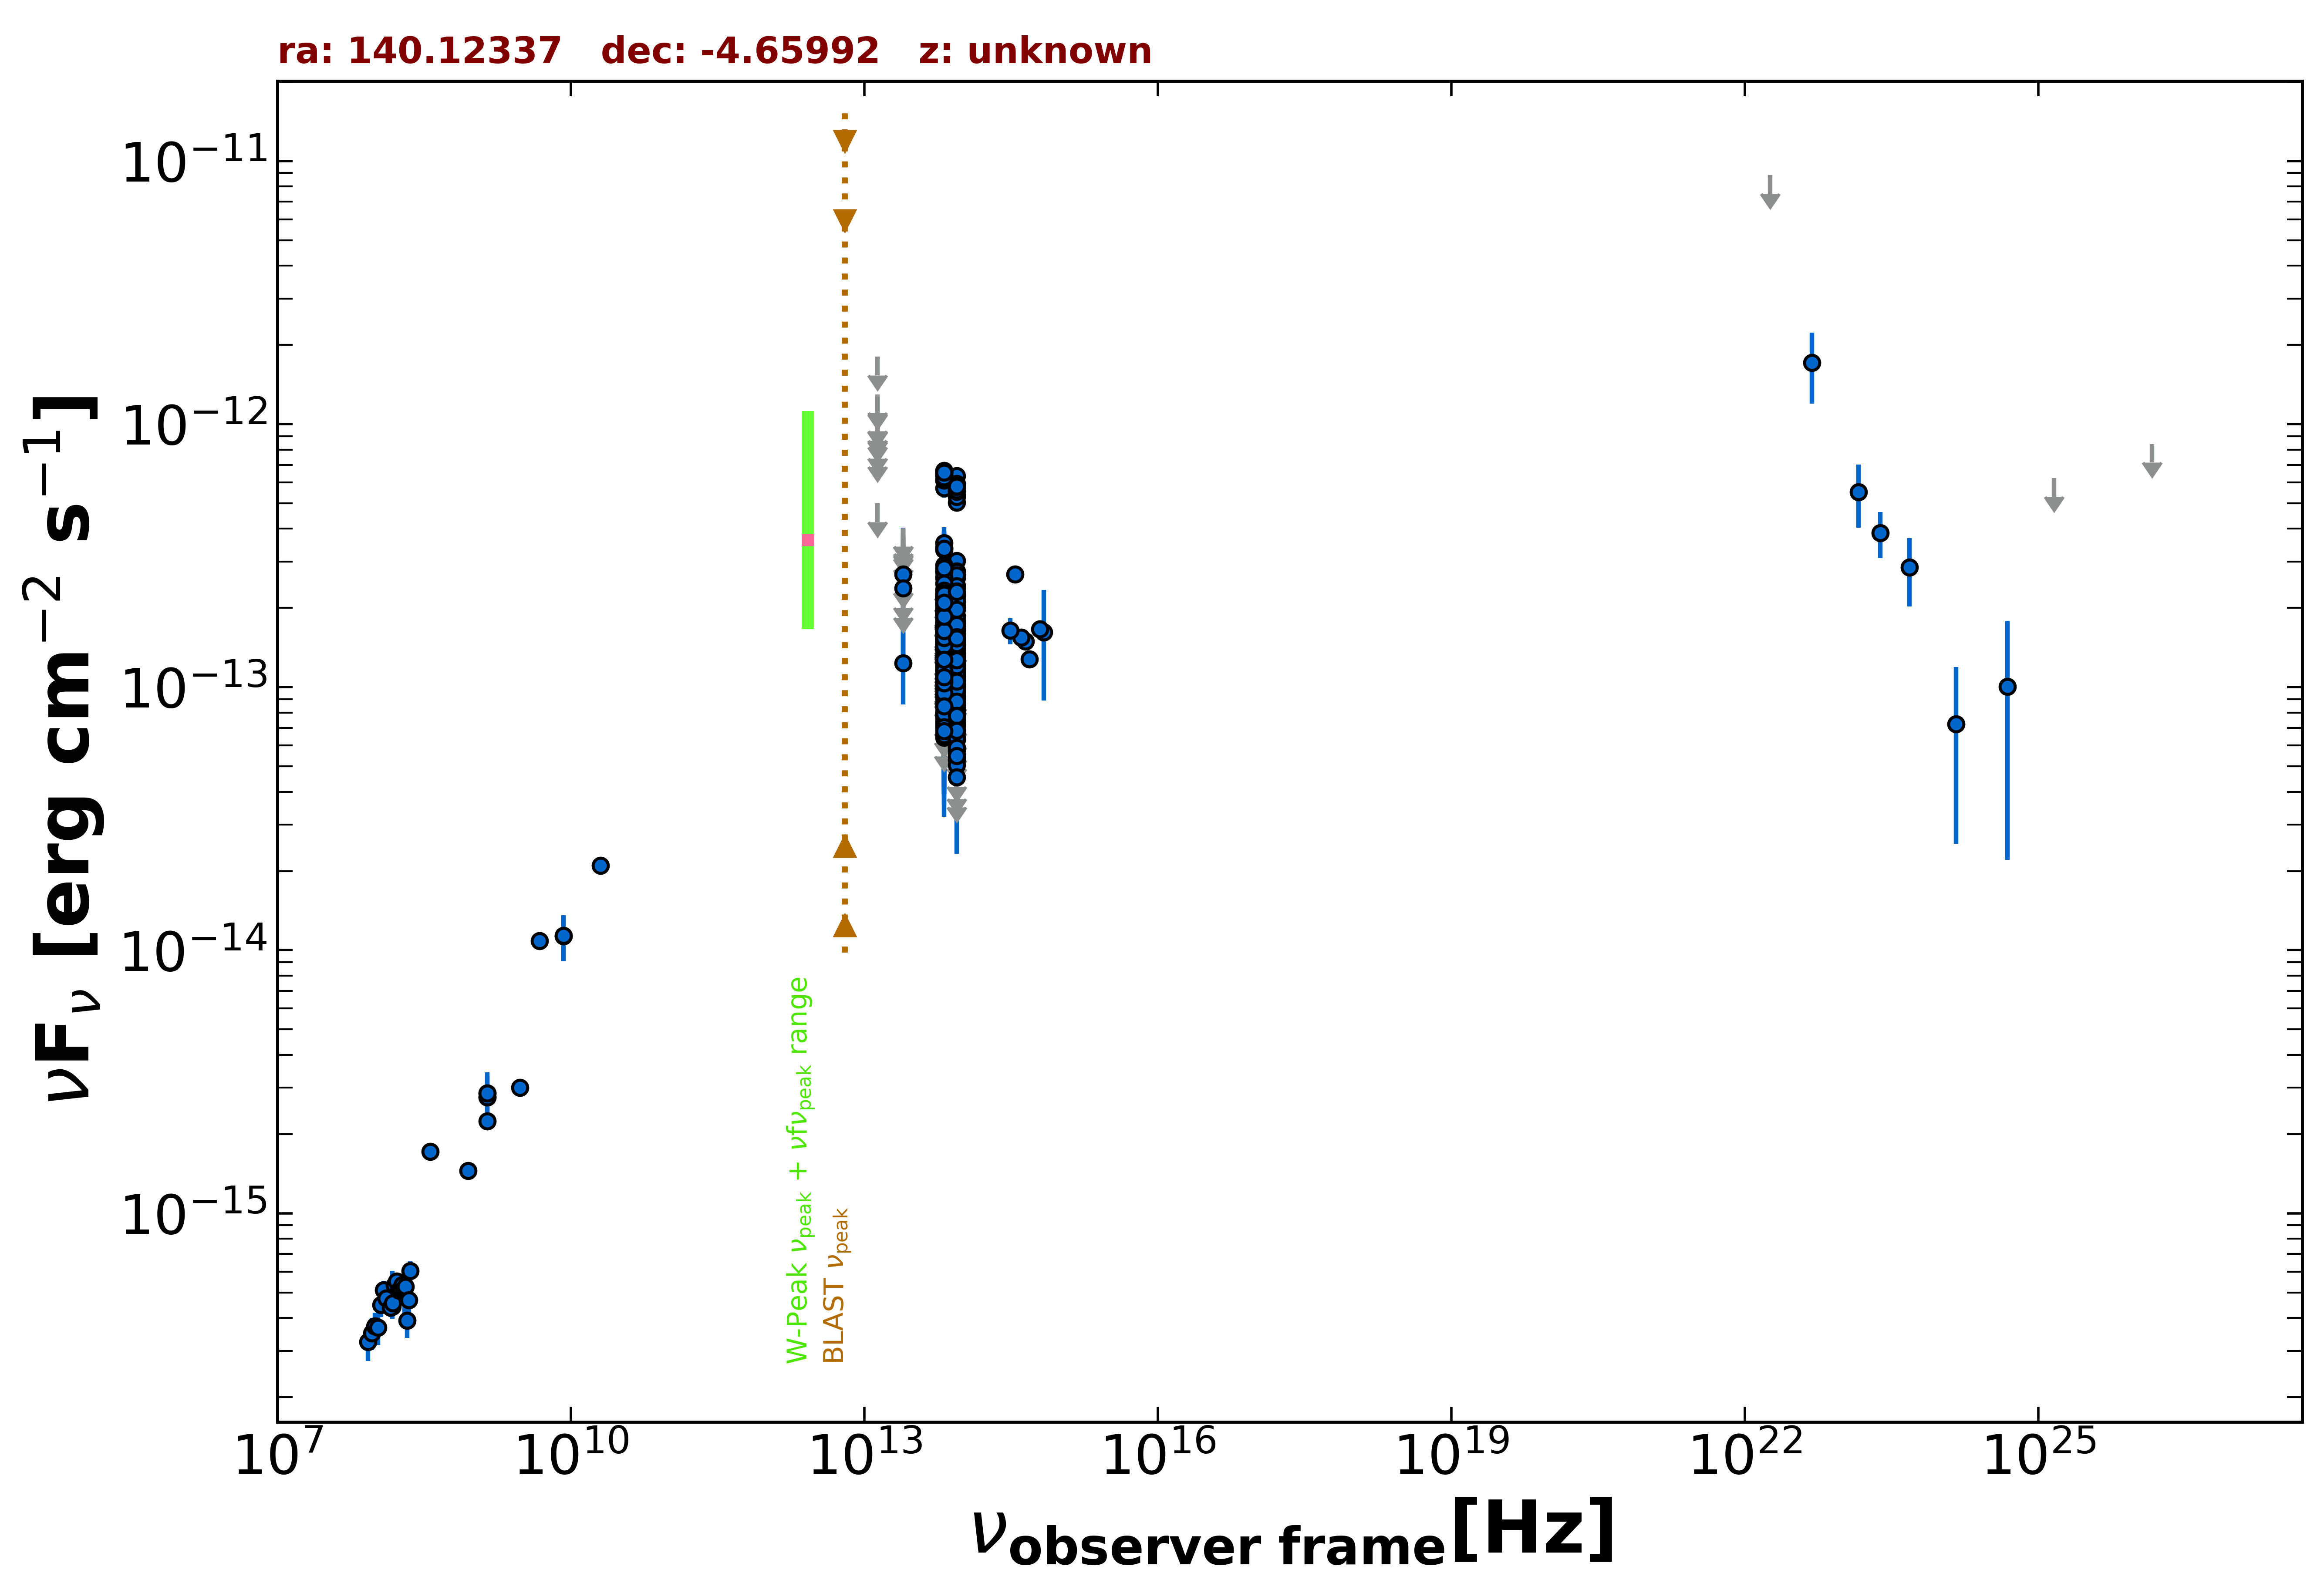

The data file committed next to this chart (first rows):
freq., flux, err_flux, MJD_start, MJD_end, flag, catalog, reference
1.400e+09, 2.857e-15, 2.000e-18, 55000, 55000, , FIRST, White et al. 1997  ApJ  475 479
1.400e+09, 2.758e-15, 8.300e-17, 55000, 55000, , NVSS, Condon et al. 1998  AJ  115  1693
8.870e+08, 1.450e-15, 1.065e-16, 55000, 55000, , RACS, Hale et al. 2021  PASA  38  e058
3.000e+09, 3.008e-15, 1.350e-17, 55000, 55000, , VLASSQL, Gordon et al. 2021  ApJS  255  30
1.500e+08, 4.416e-16, 4.440e-17, 55000, 55000, , TGSS150, Intema et al. 2017  A&A  598  A781
2.000e+10, 2.100e-14, 1.000e-15, 55000, 55000, , AT20G, Murphy et al. 2010  MNRAS  402  2403
8.400e+09, 1.133e-14, 0.000e+00, 55000, 55000, , CRATES, Healey et al. 2007  ApJS  171  61
1.400e+09, 2.240e-15, 0.000e+00, 55000, 55000, , NORTH20, White and Becker  1992  ApJS  79  331
3.650e+08, 1.716e-15, 0.000e+00, 55000, 55000, , NORTH20, White and Becker  1992  ApJS  79  331
4.800e+09, 1.085e-14, 7.700e-16, 55000, 55000, , PMN, Griffith et al. 1993-1996  VizieR  VIII/…
8.817e+13, 1.463e-13, 2.250e-15, 55000, 55000, , UNWISE, Schlafly et al. 2019  ApJS  240  30
6.517e+13, 1.527e-13, 3.450e-15, 55000, 55000, , UNWISE, Schlafly et al. 2019  ApJS  240  30
8.817e+13, 5.302e-14, 4.940e-15, 55000, 55000, , WISE, Wright et al. 2010  AJ  140  1868
6.517e+13, 6.425e-14, 7.175e-15, 55000, 55000, , WISE, Wright et al. 2010  AJ  140  1868
2.498e+13, 1.236e-13, 3.778e-14, 55000, 55000, , WISE, Wright et al. 2010  AJ  140  1868
1.363e+13, 4.998e-13, 0.000e+00, 55000, 55000, UL, WISE, Wright et al. 2010  AJ  140  1868
8.817e+13, 1.081e-13, 2.725e-14, 56784, 56784, , NEOWISE, Mainzer et al. 2014  ApJ  792  30
6.517e+13, 1.598e-13, 0.000e+00, 56784, 56784, UL, NEOWISE, Mainzer et al. 2014  ApJ  792  30
8.817e+13, 1.573e-13, 2.515e-14, 57708, 57708, , NEOWISE, Mainzer et al. 2014  ApJ  792  30
6.517e+13, 1.949e-13, 5.140e-14, 57708, 57708, , NEOWISE, Mainzer et al. 2014  ApJ  792  30
8.817e+13, 1.565e-13, 2.240e-14, 58074, 58074, , NEOWISE, Mainzer et al. 2014  ApJ  792  30
6.517e+13, 1.072e-13, 4.487e-14, 58074, 58074, , NEOWISE, Mainzer et al. 2014  ApJ  792  30
8.817e+13, 1.572e-13, 3.610e-14, 58074, 58074, , NEOWISE, Mainzer et al. 2014  ApJ  792  30
6.517e+13, 1.877e-13, 0.000e+00, 58074, 58074, UL, NEOWISE, Mainzer et al. 2014  ApJ  792  30
8.817e+13, 1.855e-13, 2.710e-14, 58075, 58075, , NEOWISE, Mainzer et al. 2014  ApJ  792  30
6.517e+13, 1.758e-13, 3.800e-14, 58075, 58075, , NEOWISE, Mainzer et al. 2014  ApJ  792  30
8.817e+13, 1.218e-13, 2.255e-14, 58074, 58074, , NEOWISE, Mainzer et al. 2014  ApJ  792  30
6.517e+13, 2.089e-13, 3.420e-14, 58074, 58074, , NEOWISE, Mainzer et al. 2014  ApJ  792  30
8.817e+13, 1.487e-13, 2.240e-14, 58075, 58075, , NEOWISE, Mainzer et al. 2014  ApJ  792  30
6.517e+13, 1.495e-13, 4.055e-14, 58075, 58075, , NEOWISE, Mainzer et al. 2014  ApJ  792  30
8.817e+13, 3.023e-13, 2.310e-14, 58596, 58596, , NEOWISE, Mainzer et al. 2014  ApJ  792  30
6.517e+13, 2.748e-13, 4.425e-14, 58596, 58596, , NEOWISE, Mainzer et al. 2014  ApJ  792  30
8.817e+13, 2.287e-13, 2.340e-14, 58597, 58597, , NEOWISE, Mainzer et al. 2014  ApJ  792  30
6.517e+13, 3.384e-13, 4.125e-14, 58597, 58597, , NEOWISE, Mainzer et al. 2014  ApJ  792  30
8.817e+13, 2.435e-13, 2.720e-14, 58596, 58596, , NEOWISE, Mainzer et al. 2014  ApJ  792  30
6.517e+13, 2.784e-13, 3.855e-14, 58596, 58596, , NEOWISE, Mainzer et al. 2014  ApJ  792  30
8.817e+13, 2.757e-13, 2.470e-14, 58596, 58596, , NEOWISE, Mainzer et al. 2014  ApJ  792  30
6.517e+13, 2.612e-13, 3.405e-14, 58596, 58596, , NEOWISE, Mainzer et al. 2014  ApJ  792  30
8.817e+13, 2.268e-13, 3.250e-14, 58596, 58596, , NEOWISE, Mainzer et al. 2014  ApJ  792  30
6.517e+13, 3.534e-13, 5.260e-14, 58596, 58596, , NEOWISE, Mainzer et al. 2014  ApJ  792  30
8.817e+13, 2.379e-13, 3.255e-14, 58596, 58596, , NEOWISE, Mainzer et al. 2014  ApJ  792  30
6.517e+13, 2.217e-13, 3.320e-14, 58596, 58596, , NEOWISE, Mainzer et al. 2014  ApJ  792  30
8.817e+13, 2.619e-13, 2.365e-14, 58597, 58597, , NEOWISE, Mainzer et al. 2014  ApJ  792  30
6.517e+13, 2.350e-13, 3.805e-14, 58597, 58597, , NEOWISE, Mainzer et al. 2014  ApJ  792  30
8.817e+13, 2.747e-13, 2.360e-14, 58596, 58596, , NEOWISE, Mainzer et al. 2014  ApJ  792  30
6.517e+13, 2.056e-13, 4.175e-14, 58596, 58596, , NEOWISE, Mainzer et al. 2014  ApJ  792  30
8.817e+13, 2.606e-13, 2.740e-14, 58596, 58596, , NEOWISE, Mainzer et al. 2014  ApJ  792  30
6.517e+13, 3.319e-13, 5.900e-14, 58596, 58596, , NEOWISE, Mainzer et al. 2014  ApJ  792  30
8.817e+13, 2.662e-13, 2.355e-14, 58597, 58597, , NEOWISE, Mainzer et al. 2014  ApJ  792  30
6.517e+13, 2.912e-13, 4.065e-14, 58597, 58597, , NEOWISE, Mainzer et al. 2014  ApJ  792  30
8.817e+13, 2.225e-13, 2.340e-14, 58596, 58596, , NEOWISE, Mainzer et al. 2014  ApJ  792  30
6.517e+13, 2.751e-13, 4.840e-14, 58596, 58596, , NEOWISE, Mainzer et al. 2014  ApJ  792  30
8.817e+13, 1.173e-13, 2.010e-14, 57508, 57508, , NEOWISE, Mainzer et al. 2014  ApJ  792  30
6.517e+13, 1.245e-13, 3.294e-14, 57508, 57508, , NEOWISE, Mainzer et al. 2014  ApJ  792  30
8.817e+13, 1.489e-13, 2.260e-14, 57509, 57509, , NEOWISE, Mainzer et al. 2014  ApJ  792  30
6.517e+13, 1.512e-13, 0.000e+00, 57509, 57509, UL, NEOWISE, Mainzer et al. 2014  ApJ  792  30
8.817e+13, 1.364e-13, 2.260e-14, 57508, 57508, , NEOWISE, Mainzer et al. 2014  ApJ  792  30
6.517e+13, 1.677e-13, 3.565e-14, 57508, 57508, , NEOWISE, Mainzer et al. 2014  ApJ  792  30
8.817e+13, 1.223e-13, 2.265e-14, 57509, 57509, , NEOWISE, Mainzer et al. 2014  ApJ  792  30
6.517e+13, 1.958e-13, 4.180e-14, 57509, 57509, , NEOWISE, Mainzer et al. 2014  ApJ  792  30
... 457 more rows
